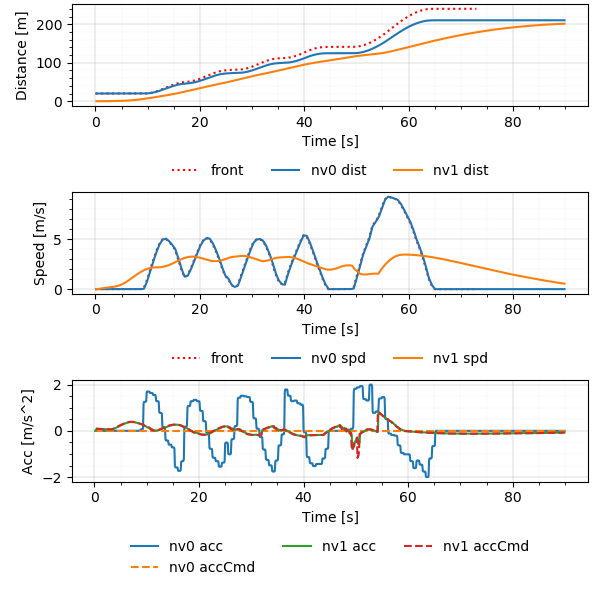

The data file committed next to this chart (first rows):
Realtime [sec], Sim Time [sec], Sim Time from MPC [sec], MPC runtime, v0_dist [m], v0_lane [-], v0_spd [m/s], v0_acc [m/s2], v1_dist [m], v1_lane [-], v1_spd [m/s], v1_acc [m/s2], v1_accCmd [m/s2]
0.005619, 0.2, nan, 0.003336, 20.0, -76146229#1_0, 0.0, 0.0, 0.0, -76146229#1_0, 0.0, 0.0, nan
0.1103, 0.3, 0.2, 0.007175, 20.0, -76146229#1_0, 0.0, 0.0, 0.0, -76146229#1_0, 0.0, 0.0, 0.09435
0.2144, 0.4, 0.3, 0.007682, 20.0, -76146229#1_0, 0.0, 0.0, 0.0009131, -76146229#1_0, 0.009131, 0.09131, 0.09435
0.3125, 0.5, 0.4, 0.007564, 20.0, -76146229#1_0, 0.0, 0.0, 0.002739, -76146229#1_0, 0.01826, 0.09131, 0.08981
0.414, 0.6, 0.5, 0.007465, 20.0, -76146229#1_0, 0.0, 0.0, 0.005434, -76146229#1_0, 0.02695, 0.08691, 0.08858
0.5045, 0.7, 0.6, 0.003367, 20.0, -76146229#1_0, 0.0, 0.0, 0.008987, -76146229#1_0, 0.03552, 0.08572, 0.08756
0.6106, 0.8, 0.7, 0.006181, 20.0, -76146229#1_0, 0.0, 0.0, 0.01339, -76146229#1_0, 0.044, 0.08473, 0.08643
0.7115, 0.9, 0.8, 0.007567, 20.0, -76146229#1_0, 0.0, 0.0, 0.01862, -76146229#1_0, 0.05236, 0.08364, 0.0853
0.8102, 1.0, 0.9, 0.007383, 20.0, -76146229#1_0, 0.0, 0.0, 0.02468, -76146229#1_0, 0.06062, 0.08255, 0.08418
0.9134, 1.1, 1.0, 0.008499, 20.0, -76146229#1_0, 0.0, 0.0, 0.03156, -76146229#1_0, 0.06876, 0.08147, 0.08308
1.01, 1.2, 1.1, 0.007216, 20.0, -76146229#1_0, 0.0, 0.0, 0.03924, -76146229#1_0, 0.0768, 0.0804, 0.08198
1.108, 1.3, 1.2, 0.005, 20.0, -76146229#1_0, 0.0, 0.0, 0.04771, -76146229#1_0, 0.08474, 0.07934, 0.08089
1.212, 1.4, 1.3, 0.007735, 20.0, -76146229#1_0, 0.0, 0.0, 0.05697, -76146229#1_0, 0.09257, 0.07828, 0.07981
1.313, 1.5, 1.4, 0.008293, 20.0, -76146229#1_0, 0.0, 0.0, 0.067, -76146229#1_0, 0.1003, 0.07724, 0.07874
1.415, 1.6, 1.5, 0.009677, 20.0, -76146229#1_0, 0.0, 0.0, 0.07779, -76146229#1_0, 0.1079, 0.0762, 0.07767
1.513, 1.7, 1.6, 0.009135, 20.0, -76146229#1_0, 0.0, 0.0, 0.08933, -76146229#1_0, 0.1154, 0.07517, 0.07662
1.612, 1.8, 1.7, 0.008878, 20.0, -76146229#1_0, 0.0, 0.0, 0.1016, -76146229#1_0, 0.1228, 0.07415, 0.07557
1.714, 1.9, 1.8, 0.006989, 20.0, -76146229#1_0, 0.0, 0.0, 0.1146, -76146229#1_0, 0.1302, 0.07313, 0.07453
1.812, 2.0, 1.9, 0.009357, 20.0, -76146229#1_0, 0.0, 0.0, 0.1284, -76146229#1_0, 0.1374, 0.07213, 0.0735
1.915, 2.1, 2.0, 0.008505, 20.0, -76146229#1_0, 0.0, 0.0, 0.1428, -76146229#1_0, 0.1445, 0.07113, 0.07248
2.011, 2.2, 2.1, 0.007836, 20.0, -76146229#1_0, 0.0, 0.0, 0.158, -76146229#1_0, 0.1515, 0.07014, 0.07146
2.111, 2.3, 2.2, 0.007435, 20.0, -76146229#1_0, 0.0, 0.0, 0.1738, -76146229#1_0, 0.1584, 0.06916, 0.07046
2.214, 2.4, 2.3, 0.009838, 20.0, -76146229#1_0, 0.0, 0.0, 0.1903, -76146229#1_0, 0.1652, 0.06818, 0.06946
2.311, 2.5, 2.4, 0.007405, 20.0, -76146229#1_0, 0.0, 0.0, 0.2075, -76146229#1_0, 0.1719, 0.06722, 0.06847
2.411, 2.6, 2.5, 0.007302, 20.0, -76146229#1_0, 0.0, 0.0, 0.2254, -76146229#1_0, 0.1786, 0.06626, 0.06749
2.507, 2.7, 2.6, 0.003775, 20.0, -76146229#1_0, 0.0, 0.0, 0.2439, -76146229#1_0, 0.1851, 0.06531, 0.06654
2.61, 2.8, 2.7, 0.007097, 20.0, -76146229#1_0, 0.0, 0.0, 0.263, -76146229#1_0, 0.1915, 0.0644, 0.06604
2.712, 2.9, 2.8, 0.007545, 20.0, -76146229#1_0, 0.0, 0.0, 0.2828, -76146229#1_0, 0.1979, 0.06391, 0.06557
2.812, 3.0, 2.9, 0.007646, 20.0, -76146229#1_0, 0.0, 0.0, 0.3033, -76146229#1_0, 0.2043, 0.06345, 0.06509
2.91, 3.1, 3.0, 0.006587, 20.0, -76146229#1_0, 0.0, 0.0, 0.3243, -76146229#1_0, 0.2106, 0.06299, 0.06462
3.013, 3.2, 3.1, 0.007746, 20.0, -76146229#1_0, 0.0, 0.0, 0.346, -76146229#1_0, 0.2168, 0.06254, 0.06416
3.114, 3.3, 3.2, 0.009301, 20.0, -76146229#1_0, 0.0, 0.0, 0.3683, -76146229#1_0, 0.223, 0.06209, 0.06428
3.214, 3.4, 3.3, 0.01046, 20.0, -76146229#1_0, 0.0, 0.0, 0.3912, -76146229#1_0, 0.2293, 0.06221, 0.07305
3.314, 3.5, 3.4, 0.008843, 20.0, -76146229#1_0, 0.0, 0.0, 0.4149, -76146229#1_0, 0.2363, 0.0707, 0.08239
3.413, 3.6, 3.5, 0.009012, 20.0, -76146229#1_0, 0.0, 0.0, 0.4393, -76146229#1_0, 0.2443, 0.07974, 0.09147
3.511, 3.7, 3.6, 0.008794, 20.0, -76146229#1_0, 0.0, 0.0, 0.4646, -76146229#1_0, 0.2532, 0.08852, 0.1004
3.614, 3.8, 3.7, 0.008711, 20.0, -76146229#1_0, 0.0, 0.0, 0.4909, -76146229#1_0, 0.2629, 0.09717, 0.1094
3.712, 3.9, 3.8, 0.007771, 20.0, -76146229#1_0, 0.0, 0.0, 0.5183, -76146229#1_0, 0.2735, 0.1059, 0.1185
3.811, 4.0, 3.9, 0.007233, 20.0, -76146229#1_0, 0.0, 0.0, 0.5468, -76146229#1_0, 0.2849, 0.1147, 0.1309
3.914, 4.1, 4.0, 0.01002, 20.0, -76146229#1_0, 0.0, 0.0, 0.5765, -76146229#1_0, 0.2976, 0.1266, 0.1434
4.011, 4.2, 4.1, 0.007642, 20.0, -76146229#1_0, 0.0, 0.0, 0.6077, -76146229#1_0, 0.3115, 0.1387, 0.1558
4.113, 4.3, 4.2, 0.007787, 20.0, -76146229#1_0, 0.0, 0.0, 0.6403, -76146229#1_0, 0.3265, 0.1507, 0.168
4.205, 4.4, 4.3, 0.004062, 20.0, -76146229#1_0, 0.0, 0.0, 0.6746, -76146229#1_0, 0.3428, 0.1626, 0.1803
4.304, 4.5, 4.4, 0.003359, 20.0, -76146229#1_0, 0.0, 0.0, 0.7106, -76146229#1_0, 0.3603, 0.1745, 0.1924
4.412, 4.6, 4.5, 0.008151, 20.0, -76146229#1_0, 0.0, 0.0, 0.7485, -76146229#1_0, 0.3789, 0.1862, 0.2042
4.511, 4.7, 4.6, 0.007584, 20.0, -76146229#1_0, 0.0, 0.0, 0.7884, -76146229#1_0, 0.3986, 0.1976, 0.2157
4.613, 4.8, 4.7, 0.008461, 20.0, -76146229#1_0, 0.0, 0.0, 0.8303, -76146229#1_0, 0.4195, 0.2088, 0.2274
4.71, 4.9, 4.8, 0.007025, 20.0, -76146229#1_0, 0.0, 0.0, 0.8745, -76146229#1_0, 0.4415, 0.22, 0.2388
4.808, 5.0, 4.9, 0.006125, 20.0, -76146229#1_0, 0.0, 0.0, 0.9209, -76146229#1_0, 0.4646, 0.2311, 0.2503
4.916, 5.1, 5.0, 0.01045, 20.0, -76146229#1_0, 0.0, 0.0, 0.9698, -76146229#1_0, 0.4889, 0.2423, 0.2617
5.01, 5.2, 5.1, 0.007079, 20.0, -76146229#1_0, 0.0, 0.0, 1.021, -76146229#1_0, 0.5142, 0.2532, 0.2724
5.112, 5.3, 5.2, 0.008063, 20.0, -76146229#1_0, 0.0, 0.0, 1.075, -76146229#1_0, 0.5405, 0.2636, 0.2829
5.214, 5.4, 5.3, 0.009274, 20.0, -76146229#1_0, 0.0, 0.0, 1.132, -76146229#1_0, 0.5679, 0.2738, 0.2935
5.311, 5.5, 5.4, 0.007432, 20.0, -76146229#1_0, 0.0, 0.0, 1.192, -76146229#1_0, 0.5963, 0.2841, 0.304
5.412, 5.6, 5.5, 0.008179, 20.0, -76146229#1_0, 0.0, 0.0, 1.254, -76146229#1_0, 0.6257, 0.2942, 0.3145
5.512, 5.7, 5.6, 0.008359, 20.0, -76146229#1_0, 0.0, 0.0, 1.32, -76146229#1_0, 0.6562, 0.3044, 0.3247
5.615, 5.8, 5.7, 0.01001, 20.0, -76146229#1_0, 0.0, 0.0, 1.389, -76146229#1_0, 0.6876, 0.3143, 0.3331
5.711, 5.9, 5.8, 0.007982, 20.0, -76146229#1_0, 0.0, 0.0, 1.461, -76146229#1_0, 0.7198, 0.3223, 0.3411
5.81, 6.0, 5.9, 0.005831, 20.0, -76146229#1_0, 0.0, 0.0, 1.536, -76146229#1_0, 0.7529, 0.3301, 0.3493
5.908, 6.1, 6.0, 0.006255, 20.0, -76146229#1_0, 0.0, 0.0, 1.615, -76146229#1_0, 0.7867, 0.338, 0.3574
... 838 more rows
